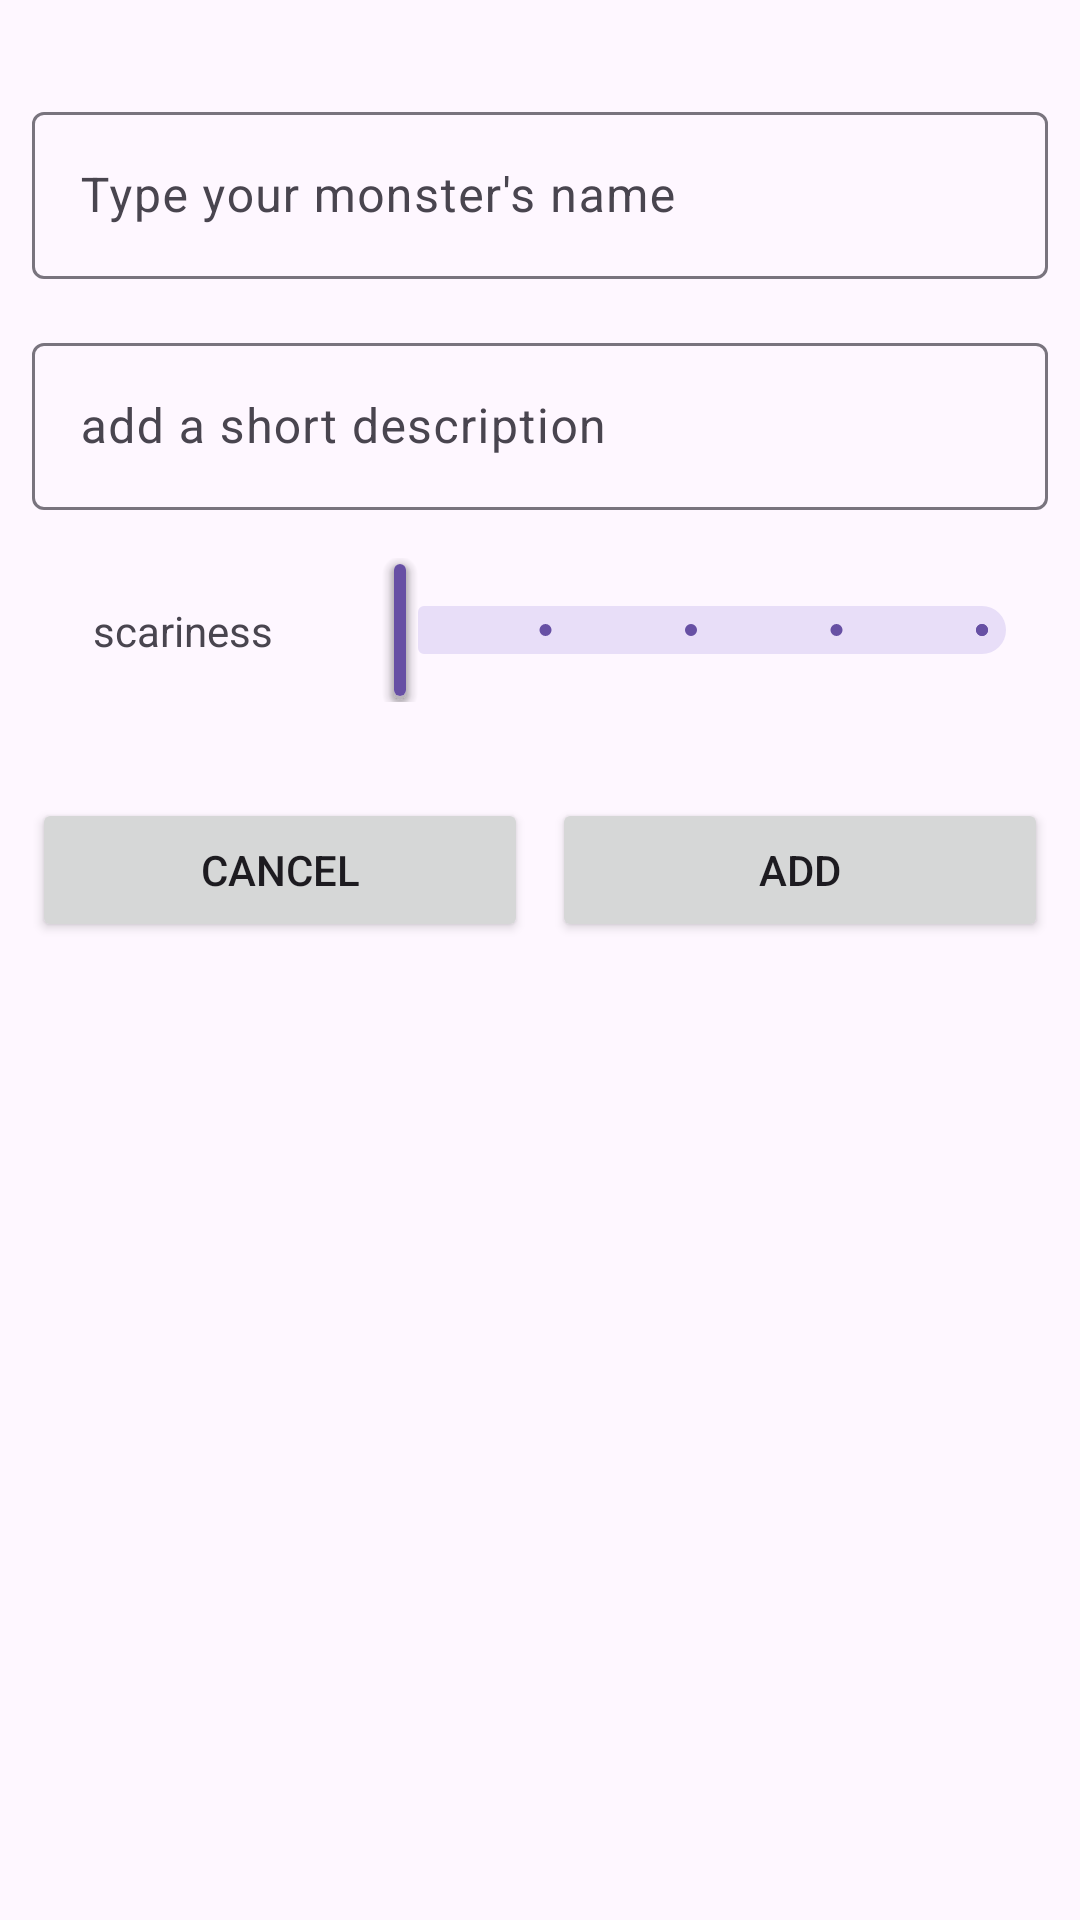

The Android layout XML behind this screen, and the referenced resources:
<!-- AndroidManifest.xml: application theme Theme.MonstersAppModule8 -->
<!-- res/layout/add_monster_fragment.xml -->
<?xml version="1.0" encoding="utf-8"?>
<androidx.constraintlayout.widget.ConstraintLayout xmlns:android="http://schemas.android.com/apk/res/android"
    xmlns:app="http://schemas.android.com/apk/res-auto"
    xmlns:tools="http://schemas.android.com/tools"
    android:layout_width="match_parent"
    android:layout_height="match_parent"
    tools:context=".monster.add.AddMonsterFragment">


    <androidx.constraintlayout.widget.Guideline
        android:id="@+id/guideline"
        android:layout_width="wrap_content"
        android:layout_height="wrap_content"
        android:orientation="vertical"
        app:layout_constraintGuide_percent="0.03" />

    <androidx.constraintlayout.widget.Guideline
        android:id="@+id/guideline2"
        android:layout_width="wrap_content"
        android:layout_height="wrap_content"
        android:orientation="vertical"
        app:layout_constraintGuide_percent="0.97" />

    <com.google.android.material.textfield.TextInputLayout
        android:id="@+id/addMonsterNameTIL"
        android:layout_width="0dp"
        android:layout_height="wrap_content"
        android:layout_marginTop="32dp"
        app:layout_constraintEnd_toStartOf="@+id/guideline2"
        app:layout_constraintStart_toStartOf="@+id/guideline"
        app:layout_constraintTop_toTopOf="parent">

        <com.google.android.material.textfield.TextInputEditText
            android:layout_width="match_parent"
            android:layout_height="wrap_content"
            android:hint="Type your monster's name" />
    </com.google.android.material.textfield.TextInputLayout>

    <com.google.android.material.textfield.TextInputLayout
        android:id="@+id/addMonsterDescriptionTIL"
        android:layout_width="0dp"
        android:layout_height="wrap_content"
        android:layout_marginTop="16dp"
        app:layout_constraintEnd_toStartOf="@+id/guideline2"
        app:layout_constraintStart_toStartOf="@+id/guideline"
        app:layout_constraintTop_toBottomOf="@+id/addMonsterNameTIL">

        <com.google.android.material.textfield.TextInputEditText
            android:layout_width="match_parent"
            android:layout_height="wrap_content"
            android:hint="add a short description" />
    </com.google.android.material.textfield.TextInputLayout>

    <TextView
        android:id="@+id/textView"
        android:layout_width="0dp"
        android:layout_height="wrap_content"
        android:text="scariness"
        android:textAlignment="center"
        app:layout_constraintBottom_toBottomOf="@+id/scarinessDiscreteSlider"
        app:layout_constraintEnd_toStartOf="@+id/scarinessDiscreteSlider"
        app:layout_constraintHorizontal_bias="0.5"
        app:layout_constraintStart_toStartOf="@+id/guideline"
        app:layout_constraintTop_toTopOf="@+id/scarinessDiscreteSlider" />


    <com.google.android.material.slider.Slider
        android:id="@+id/scarinessDiscreteSlider"
        android:layout_width="238dp"
        android:layout_height="49dp"

        android:layout_marginTop="16dp"
        android:contentDescription="select the monster's scariness "
        android:enabled="true"
        android:stepSize="1"
        android:value="1"
        android:valueFrom="1"
        android:valueTo="5"
        app:layout_constraintEnd_toEndOf="parent"
        app:layout_constraintEnd_toStartOf="@+id/guideline2"
        app:layout_constraintHorizontal_bias="0.5"
        app:layout_constraintStart_toEndOf="@+id/textView"
        app:layout_constraintTop_toBottomOf="@+id/addMonsterDescriptionTIL"
        app:thumbElevation="5dp" />

    <Button
        android:id="@+id/addMonsterAddButton"
        android:layout_width="0dp"
        android:layout_height="wrap_content"
        android:layout_marginStart="4dp"
        android:layout_marginTop="32dp"
        android:text="Add"
        app:layout_constraintEnd_toStartOf="@+id/guideline2"
        app:layout_constraintHorizontal_bias="0.5"
        app:layout_constraintStart_toEndOf="@+id/addMonsterCancelButton"
        app:layout_constraintTop_toBottomOf="@+id/scarinessDiscreteSlider" />

    <Button
        android:id="@+id/addMonsterCancelButton"
        android:layout_width="0dp"
        android:layout_height="wrap_content"
        android:layout_marginEnd="4dp"
        android:text="Cancel"
        app:layout_constraintEnd_toStartOf="@+id/addMonsterAddButton"
        app:layout_constraintHorizontal_bias="0.5"
        app:layout_constraintStart_toStartOf="@+id/guideline"
        app:layout_constraintTop_toTopOf="@+id/addMonsterAddButton" />
</androidx.constraintlayout.widget.ConstraintLayout>
<!-- resources referenced by this layout -->
<resources>
  <style name="Theme.MonstersAppModule8" parent="Base.Theme.MonstersAppModule8" />
  <style name="Base.Theme.MonstersAppModule8" parent="Theme.Material3.DayNight.NoActionBar">
          
          
      </style>
</resources>
